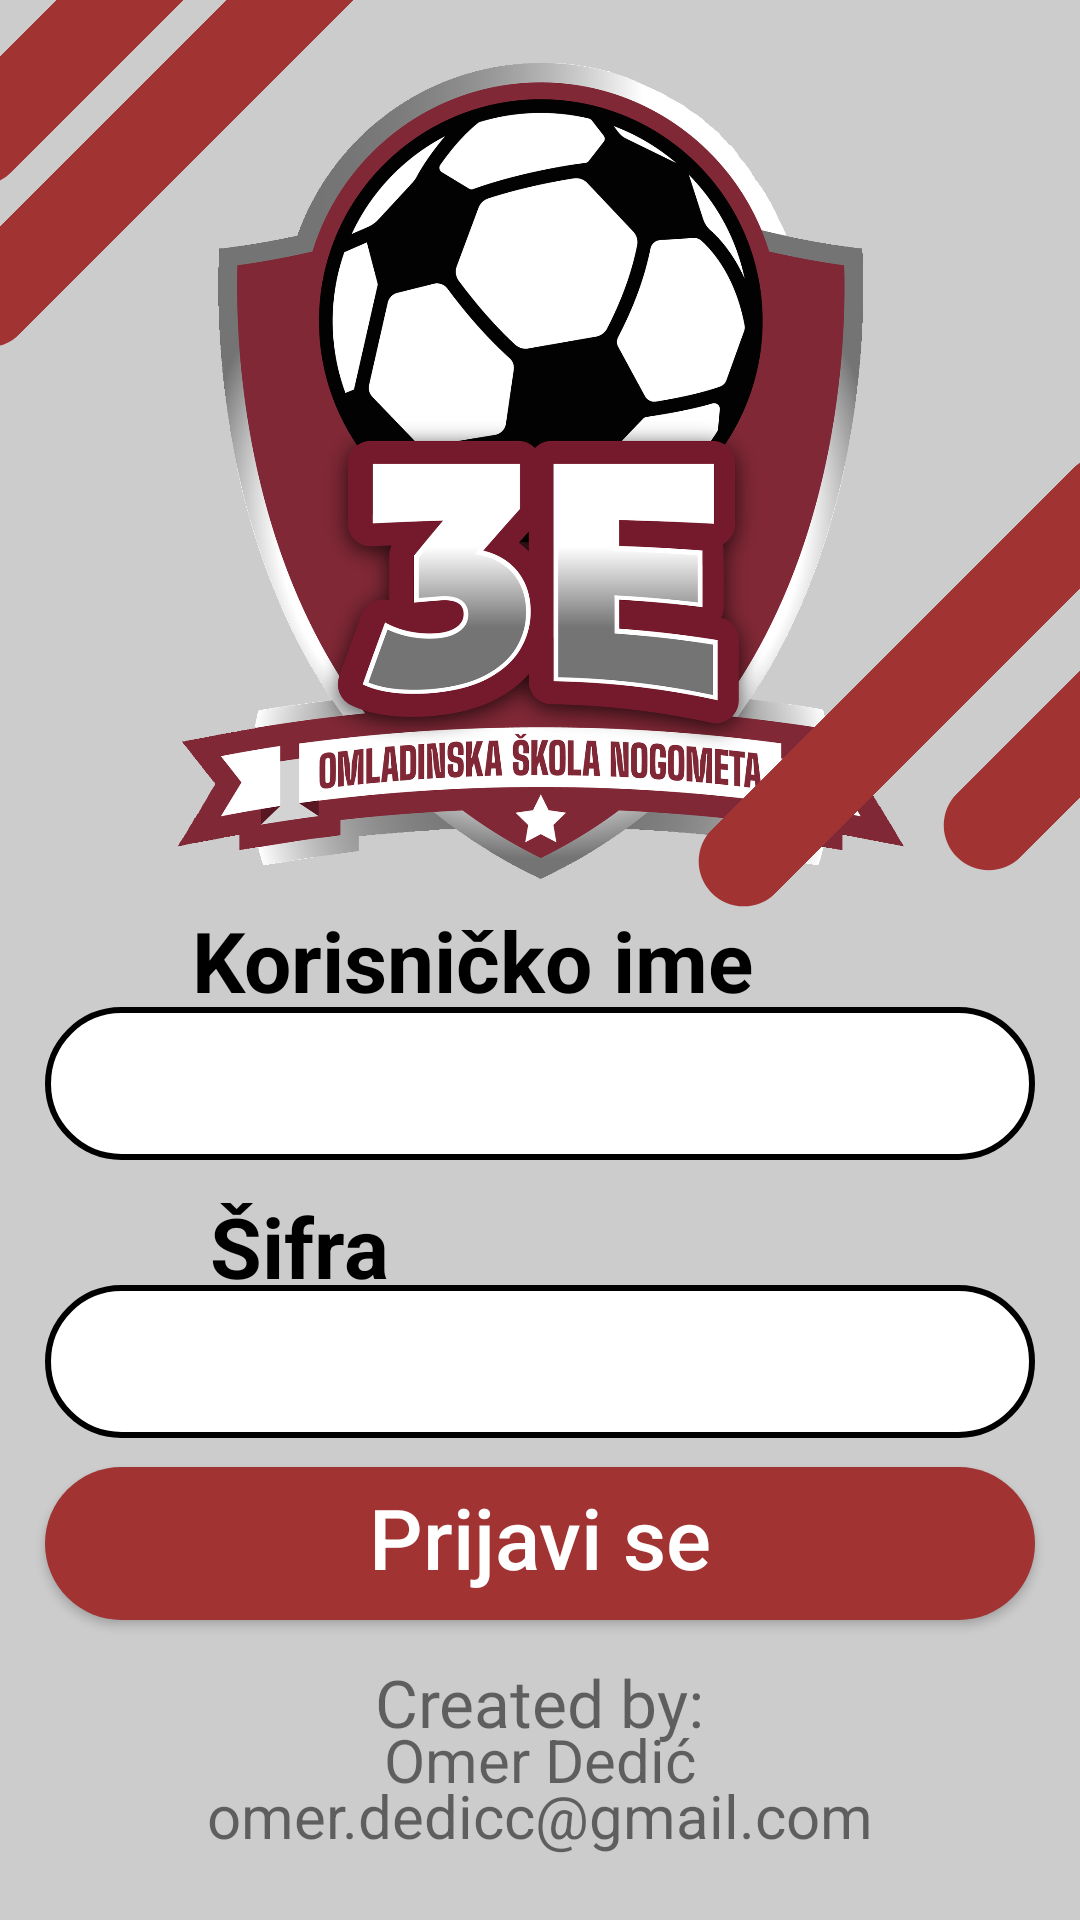

Produce the Android XML layout that renders to this screen, including the resource entries it uses.
<!-- AndroidManifest.xml: application theme Theme._3E -->
<!-- res/layout/activity_main.xml -->
<?xml version="1.0" encoding="utf-8"?>
<androidx.constraintlayout.widget.ConstraintLayout xmlns:android="http://schemas.android.com/apk/res/android"
    xmlns:app="http://schemas.android.com/apk/res-auto"
    xmlns:tools="http://schemas.android.com/tools"
    android:id="@+id/main"
    android:layout_width="match_parent"
    android:layout_height="match_parent"
    android:background="#cccccc"
    tools:context=".MainActivity">

    <com.google.android.material.textfield.TextInputEditText
        android:id="@+id/editText"
        android:layout_width="330dp"
        android:layout_height="51dp"
        android:background="@drawable/input"
        android:hint="@string/t"
        android:minHeight="48dp"
        app:boxBackgroundMode="outline"
        app:layout_constraintBottom_toBottomOf="parent"
        app:layout_constraintEnd_toEndOf="parent"
        app:layout_constraintStart_toStartOf="parent"
        app:layout_constraintTop_toTopOf="parent"
        app:layout_constraintVertical_bias="0.57"
        tools:ignore="DuplicateSpeakableTextCheck,DuplicateSpeakableTextCheck,SpeakableTextPresentCheck" />

    <View
        android:id="@+id/tackaU2"
        android:layout_width="33dp"
        android:layout_height="33dp"
        android:background="@drawable/tacka"
        app:layout_constraintBottom_toBottomOf="parent"
        app:layout_constraintEnd_toEndOf="parent"
        app:layout_constraintHorizontal_bias="0.10"
        app:layout_constraintStart_toStartOf="parent"
        app:layout_constraintTop_toTopOf="parent" />

    <com.google.android.material.textfield.TextInputLayout
        android:layout_width="330dp"
        android:layout_height="51dp"
        android:lines="1"
        android:maxLines="1"
        android:scrollHorizontally="true"
        android:ellipsize="end"
        android:inputType="text"
        android:gravity="start|center_vertical"
        android:singleLine="true"
        app:boxBackgroundMode="outline"
        app:layout_constraintBottom_toBottomOf="parent"
        app:layout_constraintEnd_toEndOf="parent"
        app:layout_constraintStart_toStartOf="parent"
        app:layout_constraintTop_toTopOf="parent"
        app:layout_constraintVertical_bias="0.57" >

    </com.google.android.material.textfield.TextInputLayout>

    <TextView
        android:id="@+id/textView2"
        android:layout_width="wrap_content"
        android:layout_height="wrap_content"
        android:text="@string/korisničko_ime"
        android:textColor="@color/black"
        android:textSize="28sp"
        android:textStyle="bold"
        app:layout_constraintBottom_toBottomOf="parent"
        app:layout_constraintEnd_toEndOf="parent"
        app:layout_constraintHorizontal_bias="0.37"
        app:layout_constraintStart_toStartOf="parent"
        app:layout_constraintTop_toTopOf="parent" />

    <ImageView
        android:id="@+id/imageView"
        android:layout_width="325dp"
        android:layout_height="314dp"
        android:contentDescription="@string/logo"
        app:layout_constraintEnd_toEndOf="parent"
        app:layout_constraintHorizontal_bias="0.5"
        app:layout_constraintStart_toStartOf="parent"
        app:srcCompat="@drawable/logopng"
        tools:ignore="MissingConstraints"
        tools:layout_editor_absoluteY="38dp" />

    <View
        android:id="@+id/ukras"
        android:layout_width="200dp"
        android:layout_height="30dp"
        android:layout_margin="16dp"
        android:background="@drawable/ukras"
        android:rotation="-45"
        app:layout_constraintBottom_toBottomOf="parent"
        app:layout_constraintEnd_toEndOf="parent"
        app:layout_constraintHorizontal_bias="1.5"
        app:layout_constraintStart_toStartOf="parent"
        app:layout_constraintTop_toTopOf="parent"
        app:layout_constraintVertical_bias="0.339"
        tools:ignore="VisualLintBounds" />

    <View
        android:id="@+id/ukras1"
        android:layout_width="100dp"
        android:layout_height="30dp"
        android:background="@drawable/ukras"
        android:rotation="-45"
        app:layout_constraintBottom_toBottomOf="parent"
        app:layout_constraintEnd_toEndOf="parent"
        app:layout_constraintHorizontal_bias="1.17"
        app:layout_constraintStart_toStartOf="parent"
        app:layout_constraintTop_toTopOf="parent"
        app:layout_constraintVertical_bias="0.386"
        tools:ignore="VisualLintBounds" />

    <View
        android:id="@+id/ukras2"
        android:layout_width="120dp"
        android:layout_height="30dp"
        android:background="@drawable/ukras"
        android:rotation="-45"
        app:layout_constraintStart_toStartOf="parent"
        app:layout_constraintEnd_toEndOf="parent"
        app:layout_constraintTop_toTopOf="parent"
        app:layout_constraintHorizontal_bias="0.0"
        android:translationX="-35dp"
        tools:ignore="VisualLintBounds" />

    <View
        android:id="@+id/ukras3"
        android:layout_width="200dp"
        android:layout_height="30dp"
        android:layout_margin="16dp"
        android:background="@drawable/ukras"
        android:rotation="-45"
        app:layout_constraintBottom_toBottomOf="parent"
        app:layout_constraintStart_toStartOf="parent"
        app:layout_constraintEnd_toEndOf="parent"
        app:layout_constraintTop_toTopOf="parent"
        app:layout_constraintVertical_bias="0.017"
        app:layout_constraintHorizontal_bias="0.0"
        android:translationX="-60dp"
        tools:ignore="VisualLintBounds" />

    <View
        android:id="@+id/tackaU"
        android:layout_width="33dp"
        android:layout_height="33dp"
        android:background="@drawable/tacka"
        app:layout_constraintBottom_toBottomOf="parent"
        app:layout_constraintEnd_toEndOf="parent"
        app:layout_constraintHorizontal_bias="0.1"
        app:layout_constraintStart_toStartOf="parent"
        app:layout_constraintTop_toTopOf="parent"
        app:layout_constraintVertical_bias="0.657" />


    <TextView
        android:id="@+id/textView"
        android:layout_width="wrap_content"
        android:layout_height="wrap_content"
        android:text="@string/sifra"
        android:textColor="@color/black"
        android:textSize="28sp"
        android:textStyle="bold"
        app:layout_constraintBottom_toBottomOf="parent"
        app:layout_constraintEnd_toEndOf="parent"
        app:layout_constraintHorizontal_bias="0.233"
        app:layout_constraintStart_toStartOf="parent"
        app:layout_constraintTop_toTopOf="parent"
        app:layout_constraintVertical_bias="0.658" />

    <EditText
        android:id="@+id/editTextTextPassword"
        android:layout_width="330dp"
        android:layout_height="51dp"
        android:autofillHints=""
        android:background="@drawable/input"
        android:ems="10"
        android:hint="@string/t"
        android:inputType="textPassword"
        android:minHeight="48dp"
        app:boxBackgroundMode="outline"
        app:layout_constraintBottom_toBottomOf="parent"
        app:layout_constraintEnd_toEndOf="parent"
        app:layout_constraintStart_toStartOf="parent"
        app:layout_constraintTop_toTopOf="parent"
        app:layout_constraintVertical_bias="0.727"
        tools:ignore="SpeakableTextPresentCheck" />

    <Button
        android:id="@+id/button99"
        android:layout_width="330dp"
        android:layout_height="51dp"
        android:background="@drawable/btnp"
        android:paddingBottom="4dp"
        android:text="@string/prijavabtn"
        android:textAllCaps="false"
        android:textColor="@color/white"
        android:textSize="28sp"
        app:layout_constraintBottom_toBottomOf="parent"
        app:layout_constraintEnd_toEndOf="parent"
        app:layout_constraintStart_toStartOf="parent"
        app:layout_constraintTop_toTopOf="parent"
        app:layout_constraintVertical_bias="0.83"
        tools:ignore="TextSizeCheck" />

    <TextView
        android:id="@+id/textView11"
        android:layout_width="wrap_content"
        android:layout_height="wrap_content"
        android:text="@string/created_by"
        app:layout_constraintBottom_toBottomOf="parent"
        app:layout_constraintEnd_toEndOf="parent"
        app:layout_constraintStart_toStartOf="parent"
        app:layout_constraintTop_toTopOf="parent"
        app:layout_constraintVertical_bias="0.905"
        android:textSize="22sp"
        android:fontFamily="@font/archivoblackregular" />

    <TextView
        android:id="@+id/textView12"
        android:layout_width="wrap_content"
        android:layout_height="wrap_content"
        android:text="@string/creator"
        app:layout_constraintBottom_toBottomOf="parent"
        app:layout_constraintEnd_toEndOf="parent"
        app:layout_constraintStart_toStartOf="parent"
        app:layout_constraintTop_toTopOf="parent"
        android:textSize="20sp"
        app:layout_constraintVertical_bias="0.935" />

    <TextView
        android:id="@+id/textView13"
        android:layout_width="wrap_content"
        android:layout_height="wrap_content"
        android:text="@string/mail"
        app:layout_constraintBottom_toBottomOf="parent"
        app:layout_constraintEnd_toEndOf="parent"
        app:layout_constraintStart_toStartOf="parent"
        app:layout_constraintTop_toTopOf="parent"
        android:textSize="20sp"
        app:layout_constraintVertical_bias="0.965" />

</androidx.constraintlayout.widget.ConstraintLayout>
<!-- resources referenced by this layout -->
<resources>
  <color name="black">#FF000000</color>
  <color name="white">#FFFFFFFF</color>
  <!-- drawable btnp (drawable) -->
  <?xml version="1.0" encoding="utf-8"?>
  <shape android:shape="rectangle" xmlns:android="http://schemas.android.com/apk/res/android">
      <solid android:color="#a13333"/>
      <corners android:radius="100dp"/>
  </shape>
  <!-- drawable input (drawable) -->
  <?xml version="1.0" encoding="utf-8"?>
  <shape xmlns:android="http://schemas.android.com/apk/res/android">
      
      <solid android:color="#FFFFFF" /> 
  
      
      <corners android:radius="100dp" /> 
  
      
      <stroke
          android:width="2dp"
          android:color="#000000" /> 
  
      <padding
          android:left="16dp"
          android:top="12dp"
          android:right="16dp"
          android:bottom="14dp" />
  </shape>
  <!-- drawable logopng: png bitmap (drawable, 653109 bytes) -->
  <!-- drawable ukras (drawable) -->
  <?xml version="1.0" encoding="utf-8"?>
  <shape xmlns:android="http://schemas.android.com/apk/res/android">
      
      <solid android:color="#a13333" /> 
  
      
      <corners android:radius="100px" />
  </shape>
  <string name="created_by">Created by:</string>
  <string name="creator">Omer Dedić</string>
  <string name="logo">logo</string>
  <string name="mail">omer.dedicc@gmail.com</string>
  <string name="prijavabtn">Prijavi se</string>
  <string name="sifra">Šifra</string>
  <string name="t" />
  <style name="Theme._3E" parent="Base.Theme._3E" />
  <style name="Base.Theme._3E" parent="Theme.AppCompat.Light.NoActionBar">
          
          
      </style>
</resources>
